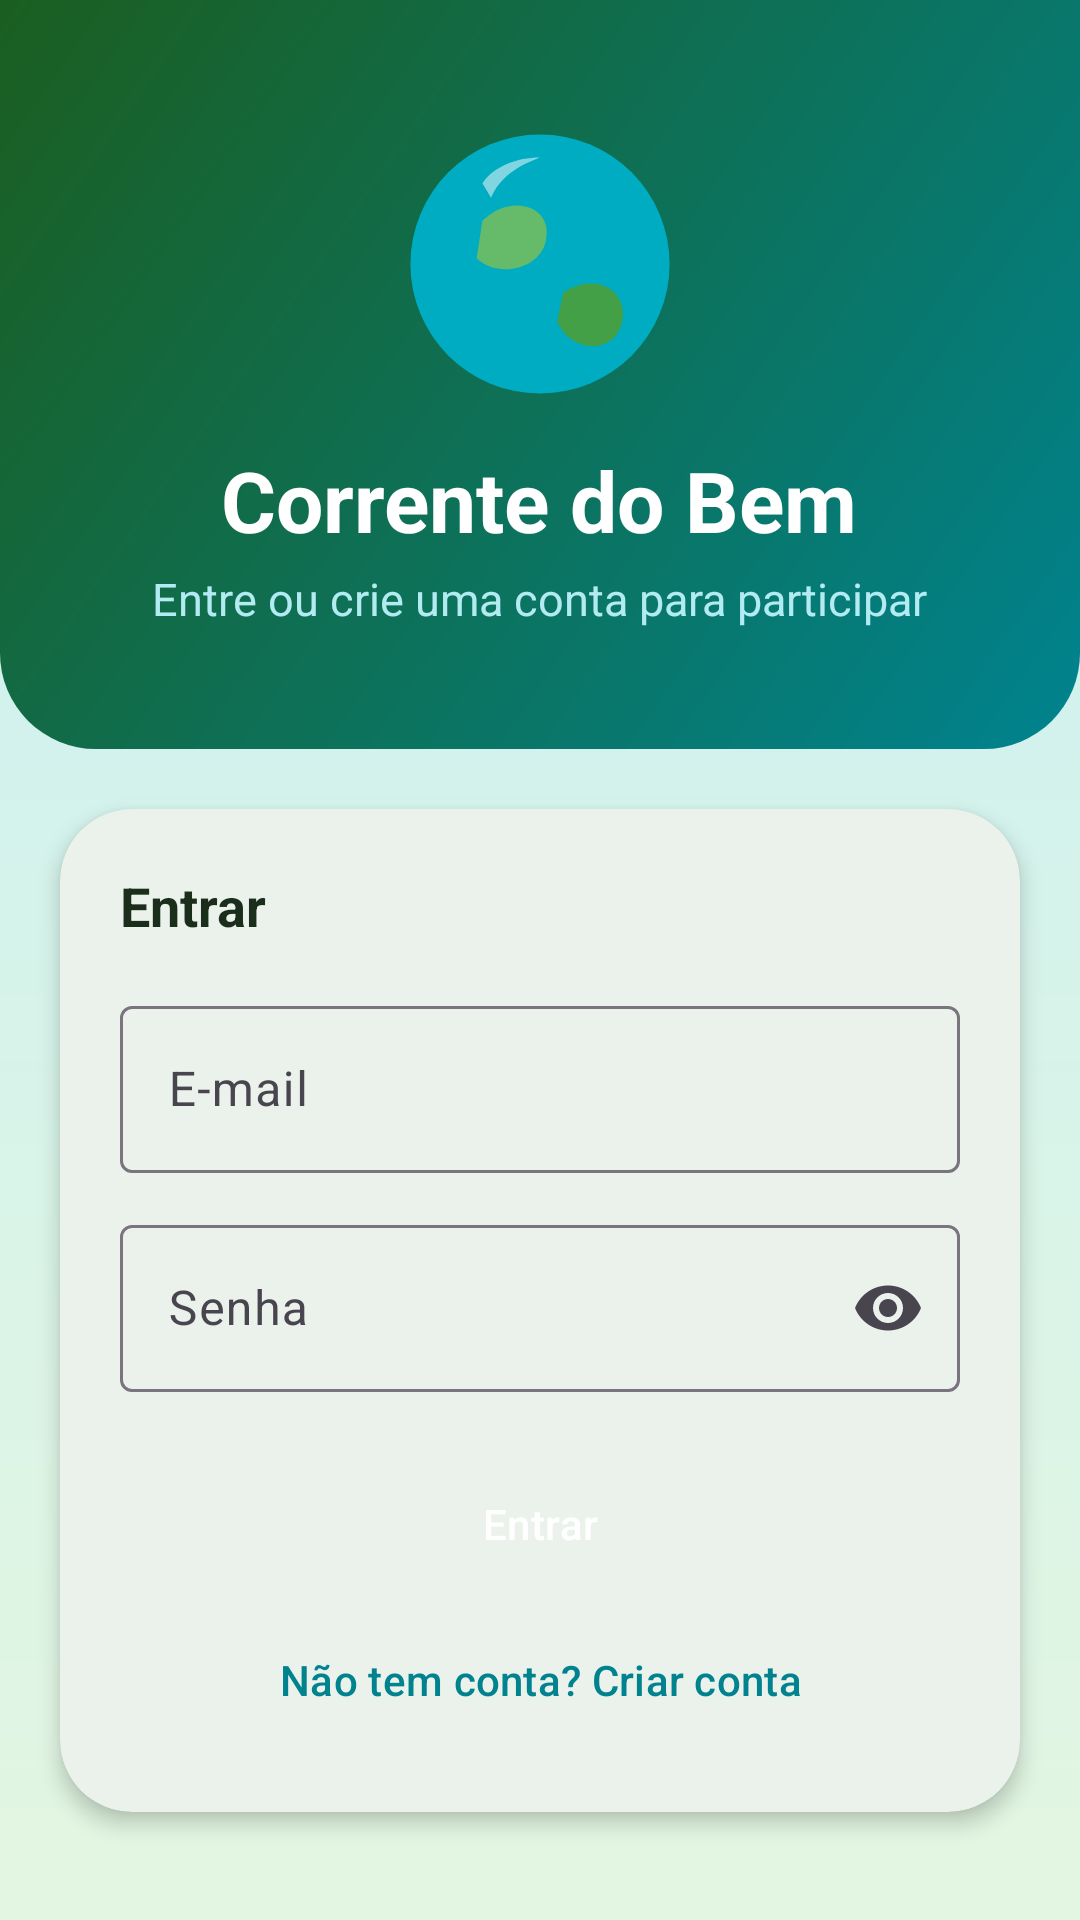

Android layout source for this screen:
<!-- AndroidManifest.xml: application theme Theme.CorrenteDoBem -->
<!-- res/layout/activity_login.xml -->
<?xml version="1.0" encoding="utf-8"?>
<ScrollView xmlns:android="http://schemas.android.com/apk/res/android"
    xmlns:app="http://schemas.android.com/apk/res-auto"
    android:layout_width="match_parent"
    android:layout_height="match_parent"
    android:fillViewport="true">

    <LinearLayout
        android:layout_width="match_parent"
        android:layout_height="wrap_content"
        android:orientation="vertical">

        <LinearLayout
            android:layout_width="match_parent"
            android:layout_height="wrap_content"
            android:background="@drawable/bg_header"
            android:gravity="center_horizontal"
            android:orientation="vertical"
            android:paddingTop="40dp"
            android:paddingBottom="40dp">

            <ImageView
                android:layout_width="96dp"
                android:layout_height="96dp"
                android:contentDescription="@string/desc_planeta"
                android:src="@drawable/ilustracao_planeta" />

            <TextView
                style="@style/TituloHeader"
                android:layout_width="wrap_content"
                android:layout_height="wrap_content"
                android:layout_marginTop="12dp"
                android:text="@string/home_titulo" />

            <TextView
                style="@style/SubtituloHeader"
                android:layout_width="wrap_content"
                android:layout_height="wrap_content"
                android:layout_marginTop="4dp"
                android:text="@string/login_subtitulo" />
        </LinearLayout>

        <com.google.android.material.card.MaterialCardView
            style="@style/CardEco"
            android:layout_margin="20dp"
            app:cardCornerRadius="24dp">

            <FrameLayout
                android:layout_width="match_parent"
                android:layout_height="wrap_content">

                <LinearLayout
                    android:id="@+id/secaoEntrar"
                    android:layout_width="match_parent"
                    android:layout_height="wrap_content"
                    android:orientation="vertical"
                    android:padding="20dp">

                    <TextView
                        style="@style/TituloCard"
                        android:layout_width="wrap_content"
                        android:layout_height="wrap_content"
                        android:text="@string/login_titulo" />

                    <com.google.android.material.textfield.TextInputLayout
                        android:id="@+id/layoutEmailLogin"
                        style="@style/Widget.Material3.TextInputLayout.OutlinedBox"
                        android:layout_width="match_parent"
                        android:layout_height="wrap_content"
                        android:layout_marginTop="16dp"
                        android:hint="@string/hint_email">

                        <com.google.android.material.textfield.TextInputEditText
                            android:id="@+id/edtEmailLogin"
                            android:layout_width="match_parent"
                            android:layout_height="wrap_content"
                            android:inputType="textEmailAddress" />
                    </com.google.android.material.textfield.TextInputLayout>

                    <com.google.android.material.textfield.TextInputLayout
                        android:id="@+id/layoutSenhaLogin"
                        style="@style/Widget.Material3.TextInputLayout.OutlinedBox"
                        android:layout_width="match_parent"
                        android:layout_height="wrap_content"
                        android:layout_marginTop="12dp"
                        android:hint="@string/hint_senha"
                        app:endIconMode="password_toggle">

                        <com.google.android.material.textfield.TextInputEditText
                            android:id="@+id/edtSenhaLogin"
                            android:layout_width="match_parent"
                            android:layout_height="wrap_content"
                            android:inputType="textPassword" />
                    </com.google.android.material.textfield.TextInputLayout>

                    <Button
                        android:id="@+id/btnEntrar"
                        style="@style/BotaoEco"
                        android:layout_marginTop="16dp"
                        android:text="@string/entrar" />

                    <Button
                        android:id="@+id/linkCriar"
                        style="@style/Widget.Material3.Button.TextButton"
                        android:layout_width="match_parent"
                        android:layout_height="wrap_content"
                        android:text="@string/link_criar"
                        android:textColor="@color/icone_ciano" />
                </LinearLayout>

                <LinearLayout
                    android:id="@+id/secaoCriar"
                    android:layout_width="match_parent"
                    android:layout_height="wrap_content"
                    android:orientation="vertical"
                    android:padding="20dp"
                    android:visibility="gone">

                    <TextView
                        style="@style/TituloCard"
                        android:layout_width="wrap_content"
                        android:layout_height="wrap_content"
                        android:text="@string/criar_titulo" />

                    <com.google.android.material.textfield.TextInputLayout
                        android:id="@+id/layoutNomeCriar"
                        style="@style/Widget.Material3.TextInputLayout.OutlinedBox"
                        android:layout_width="match_parent"
                        android:layout_height="wrap_content"
                        android:layout_marginTop="16dp"
                        android:hint="@string/hint_nome">

                        <com.google.android.material.textfield.TextInputEditText
                            android:id="@+id/edtNomeCriar"
                            android:layout_width="match_parent"
                            android:layout_height="wrap_content"
                            android:inputType="textPersonName|textCapWords"
                            android:maxLines="1" />
                    </com.google.android.material.textfield.TextInputLayout>

                    <com.google.android.material.textfield.TextInputLayout
                        android:id="@+id/layoutEmailCriar"
                        style="@style/Widget.Material3.TextInputLayout.OutlinedBox"
                        android:layout_width="match_parent"
                        android:layout_height="wrap_content"
                        android:layout_marginTop="12dp"
                        android:hint="@string/hint_email">

                        <com.google.android.material.textfield.TextInputEditText
                            android:id="@+id/edtEmailCriar"
                            android:layout_width="match_parent"
                            android:layout_height="wrap_content"
                            android:inputType="textEmailAddress" />
                    </com.google.android.material.textfield.TextInputLayout>

                    <com.google.android.material.textfield.TextInputLayout
                        android:id="@+id/layoutSenhaCriar"
                        style="@style/Widget.Material3.TextInputLayout.OutlinedBox"
                        android:layout_width="match_parent"
                        android:layout_height="wrap_content"
                        android:layout_marginTop="12dp"
                        android:hint="@string/hint_senha"
                        app:endIconMode="password_toggle">

                        <com.google.android.material.textfield.TextInputEditText
                            android:id="@+id/edtSenhaCriar"
                            android:layout_width="match_parent"
                            android:layout_height="wrap_content"
                            android:inputType="textPassword" />
                    </com.google.android.material.textfield.TextInputLayout>

                    <com.google.android.material.textfield.TextInputLayout
                        android:id="@+id/layoutConfirmaCriar"
                        style="@style/Widget.Material3.TextInputLayout.OutlinedBox"
                        android:layout_width="match_parent"
                        android:layout_height="wrap_content"
                        android:layout_marginTop="12dp"
                        android:hint="@string/hint_confirmar_senha"
                        app:endIconMode="password_toggle">

                        <com.google.android.material.textfield.TextInputEditText
                            android:id="@+id/edtConfirmaCriar"
                            android:layout_width="match_parent"
                            android:layout_height="wrap_content"
                            android:inputType="textPassword" />
                    </com.google.android.material.textfield.TextInputLayout>

                    <Button
                        android:id="@+id/btnCriarConta"
                        style="@style/BotaoEco"
                        android:layout_marginTop="16dp"
                        android:text="@string/btn_criar_conta" />

                    <Button
                        android:id="@+id/linkEntrar"
                        style="@style/Widget.Material3.Button.TextButton"
                        android:layout_width="match_parent"
                        android:layout_height="wrap_content"
                        android:text="@string/link_entrar"
                        android:textColor="@color/icone_ciano" />
                </LinearLayout>
            </FrameLayout>
        </com.google.android.material.card.MaterialCardView>
    </LinearLayout>
</ScrollView>
<!-- resources referenced by this layout -->
<resources>
  <color name="icone_ciano">#00838F</color>
  <!-- drawable bg_header (drawable) -->
  <?xml version="1.0" encoding="utf-8"?>
  <shape xmlns:android="http://schemas.android.com/apk/res/android" android:shape="rectangle">
      <gradient
          android:angle="315"
          android:startColor="@color/verde_escuro"
          android:endColor="@color/ciano_escuro" />
      <corners
          android:bottomLeftRadius="32dp"
          android:bottomRightRadius="32dp" />
  </shape>
  <string name="btn_criar_conta">Criar conta</string>
  <string name="criar_titulo">Criar conta</string>
  <string name="desc_planeta">Ilustração do planeta Terra com oceanos e florestas</string>
  <string name="entrar">Entrar</string>
  <string name="hint_confirmar_senha">Confirmar senha</string>
  <string name="hint_email">E-mail</string>
  <string name="hint_nome">Nome</string>
  <string name="hint_senha">Senha</string>
  <string name="home_titulo">Corrente do Bem</string>
  <string name="link_criar">Não tem conta? Criar conta</string>
  <string name="link_entrar">Já tenho conta</string>
  <string name="login_subtitulo">Entre ou crie uma conta para participar</string>
  <string name="login_titulo">Entrar</string>
  <style name="BotaoEco" parent="Widget.Material3.Button">
          <item name="android:layout_width">match_parent</item>
          <item name="android:layout_height">56dp</item>
          <item name="android:layout_marginTop">8dp</item>
          <item name="android:textColor">@color/branco</item>
          <item name="backgroundTint">@color/ciano_escuro</item>
          <item name="cornerRadius">16dp</item>
      </style>
  <style name="CardEco" parent="Widget.Material3.CardView.Elevated">
          <item name="android:layout_width">match_parent</item>
          <item name="android:layout_height">wrap_content</item>
          <item name="android:layout_marginBottom">16dp</item>
          <item name="cardCornerRadius">@dimen/raio_card</item>
          <item name="cardElevation">4dp</item>
          <item name="cardBackgroundColor">@color/superficie</item>
      </style>
  <style name="SubtituloHeader">
          <item name="android:textColor">@color/ciano_suave</item>
          <item name="android:textSize">@dimen/texto_subtitulo</item>
      </style>
  <style name="TituloCard">
          <item name="android:textColor">@color/texto_principal</item>
          <item name="android:textSize">@dimen/texto_card_titulo</item>
          <item name="android:textStyle">bold</item>
      </style>
  <style name="TituloHeader">
          <item name="android:textColor">@color/branco</item>
          <item name="android:textSize">@dimen/texto_titulo</item>
          <item name="android:textStyle">bold</item>
      </style>
  <color name="verde_escuro">#1B5E20</color>
  <color name="ciano_escuro">#00838F</color>
  <color name="branco">#FFFFFF</color>
  <dimen name="raio_card">20dp</dimen>
  <color name="superficie">#FFFFFF</color>
  <color name="ciano_suave">#B2EBF2</color>
  <dimen name="texto_subtitulo">15sp</dimen>
  <color name="texto_principal">#1B2E1C</color>
  <dimen name="texto_card_titulo">18sp</dimen>
  <dimen name="texto_titulo">28sp</dimen>
  <color name="verde_primario">#2E7D32</color>
  <color name="verde_claro">#C8E6C9</color>
  <color name="ciano_primario">#00ACC1</color>
  <color name="fundo">#F1F8E9</color>
  <!-- drawable bg_app (drawable) -->
  <?xml version="1.0" encoding="utf-8"?>
  <shape xmlns:android="http://schemas.android.com/apk/res/android"
      android:shape="rectangle">
      <gradient
          android:angle="270"
          android:endColor="@color/fundo_base"
          android:startColor="@color/fundo_topo" />
  </shape>
  <color name="fundo_base">#E3F6E1</color>
  <color name="fundo_topo">#C9F0F4</color>
</resources>
